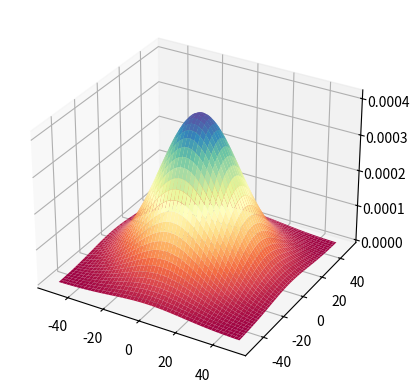
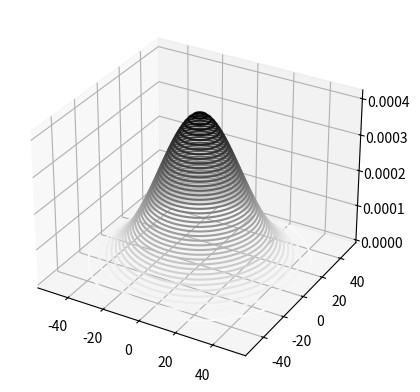

These figures' Python source, in order:
import numpy as np
import matplotlib.pyplot as plt
from math import pi, sqrt

def gaussiana_3D(t, sigma):

    ventana = np.linspace(-t/2, t/2, t)
    u,v = np.meshgrid(ventana, ventana)

    G = (1/sqrt((sigma**2*2*pi)))*np.exp(-(u**2+v**2)/(2*sigma**2))
    N = G/np.sum(G.flatten())  #normalizamos

    fig = plt.figure()
    ax  = plt.axes(projection='3d')
    ax.plot_surface(u, v, N, cmap='Spectral')
    plt.show()

    fig = plt.figure()
    ax  = plt.axes(projection='3d')
    ax.contour3D(u, v, N, 50, cmap='binary')
    plt.show()

#******************************
#      PROGRAMA PRINCIPAL     *
#******************************

t= 100
sigma = 20
gaussiana_3D(t, sigma)